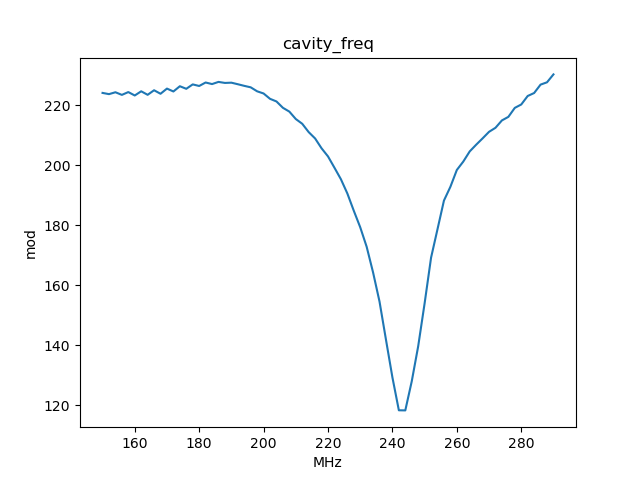

The data file committed next to this chart (first rows):
, x_cavity_freq, y_mod
0, 150.0, 224.2
1, 152.0, 223.8
2, 154.0, 224.4
3, 156.0, 223.5
4, 158.0, 224.5
5, 160.0, 223.3
6, 162.0, 224.7
7, 164.0, 223.5
8, 166.0, 225.1
9, 168.0, 223.9
10, 170.0, 225.6
11, 172.0, 224.7
12, 174.0, 226.4
13, 176.0, 225.6
14, 178.0, 227
15, 180.0, 226.5
16, 182.0, 227.7
17, 184.0, 227.1
18, 186.0, 227.8
19, 188.0, 227.5
20, 190.0, 227.6
21, 192.0, 227.1
22, 194.0, 226.5
23, 196.0, 226
24, 198.0, 224.7
25, 200.0, 224
26, 202.0, 222.2
27, 204.0, 221.3
28, 206.0, 219.2
29, 208.0, 217.9
30, 210.0, 215.5
31, 212.0, 213.9
32, 214.0, 211.1
33, 216.0, 209
34, 218.0, 205.7
35, 220.0, 203
36, 222.0, 199.2
37, 224.0, 195.4
38, 226.0, 190.7
39, 228.0, 184.9
40, 230.0, 179.4
41, 232.0, 172.9
42, 234.0, 164.3
43, 236.0, 154.5
44, 238.0, 141.8
45, 240.0, 129.3
46, 242.0, 118.3
47, 244.0, 118.3
48, 246.0, 128
49, 248.0, 139.6
50, 250.0, 154
51, 252.0, 169.2
52, 254.0, 178.7
53, 256.0, 188.3
54, 258.0, 192.9
55, 260.0, 198.5
56, 262.0, 201.3
57, 264.0, 204.7
58, 266.0, 206.9
59, 268.0, 209
... 11 more rows
